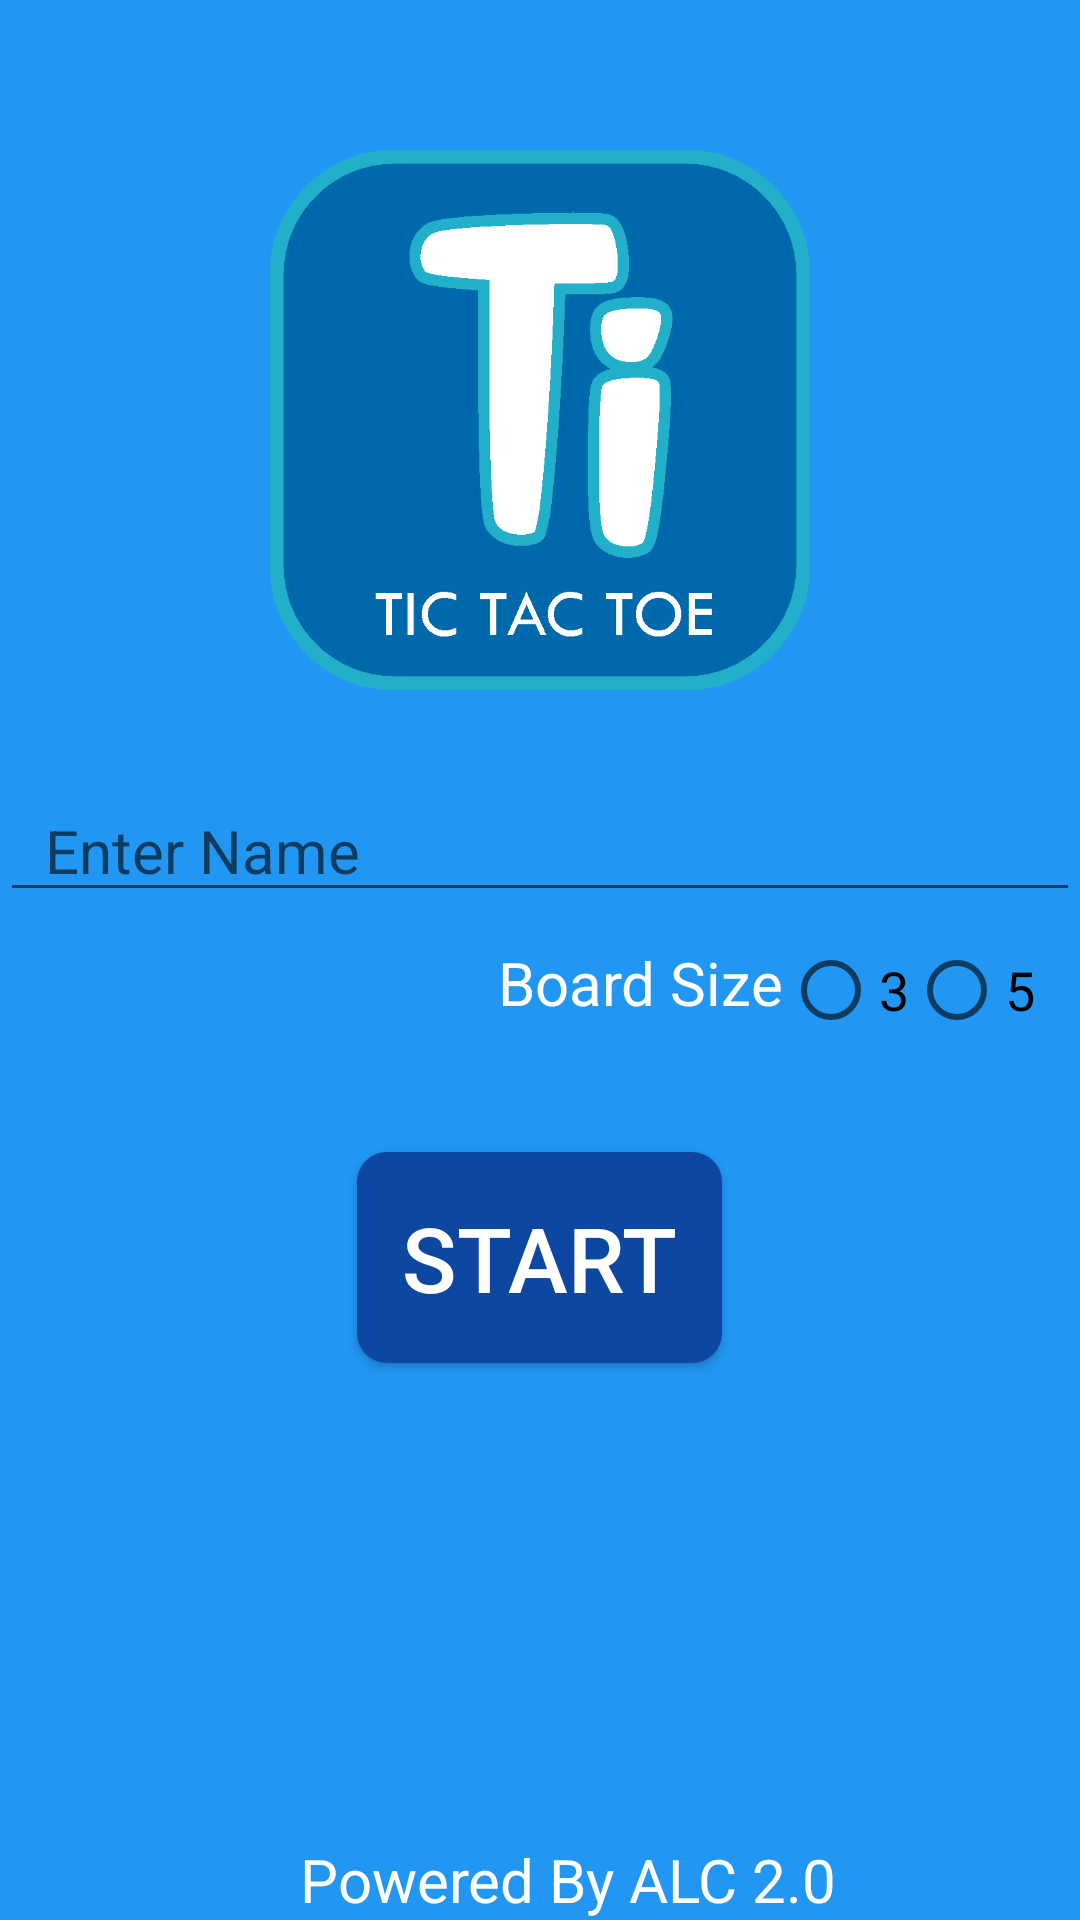

The Android layout XML behind this screen, and the referenced resources:
<!-- AndroidManifest.xml: application theme AppTheme -->
<!-- res/layout/singleplayer_entry.xml -->
<?xml version="1.0" encoding="utf-8"?>
<RelativeLayout xmlns:android="http://schemas.android.com/apk/res/android"
    xmlns:tools="http://schemas.android.com/tools"
    android:layout_width="match_parent"
    android:layout_height="match_parent"
    android:background="#2196F3"
    tools:context="com.example.blessingakpan.tic_tac_toe.SingleplayerEntryActivity">

    <ImageView
        android:id="@+id/image"
        android:layout_width="match_parent"
        android:layout_height="180dp"
        android:layout_marginTop="50dp"
        android:src="@drawable/us"
        android:layout_marginRight="20dp"
        android:layout_marginLeft="20dp"
        android:layout_marginBottom="30dp"
        />

    <EditText
        android:paddingLeft="15dp"
        android:id="@+id/singleplaya_edit"
        android:layout_width="match_parent"
        android:layout_height="wrap_content"
        android:hint="Enter Name"
        android:textSize="20sp"
        android:layout_below="@+id/image"
        />
    <LinearLayout
        android:layout_width="wrap_content"
        android:layout_height="wrap_content"
        android:orientation="horizontal"
        android:layout_below="@+id/singleplaya_edit"
        android:layout_alignParentRight="true"
        android:paddingRight="15dp">

        <TextView
            android:id="@+id/board_size"
            android:layout_width="wrap_content"
            android:layout_height="wrap_content"
            android:layout_marginTop="10dp"
            android:text="Board Size"
            android:textColor="#fff"
            android:textSize="20sp"/>
        <RadioGroup
            android:id="@+id/rad3_5"
            android:layout_marginTop="10dp"
            android:layout_width="wrap_content"
            android:layout_height="wrap_content"
            android:orientation="horizontal"
            android:onClick="changeAction">
            <RadioButton
                android:id="@+id/yes_radio_button"
                android:layout_width="wrap_content"
                android:layout_height="wrap_content"
                android:text="3"
                android:textAppearance="?android:textAppearanceMedium" />
            <RadioButton
                android:id="@+id/no_radio_button"
                android:layout_width="wrap_content"
                android:layout_height="wrap_content"
                android:text="5"
                android:textAppearance="?android:textAppearanceMedium" />
        </RadioGroup>

    </LinearLayout>



    <Button
        android:id="@+id/singleplaya_btn"
        android:layout_width="wrap_content"
        android:layout_height="wrap_content"
        android:text="Start"
        android:textSize="30sp"
        android:textColor="#FFFFFF"
        android:layout_below="@+id/singleplaya_edit"
        android:background="@drawable/round_button"
        android:onClick="beginGame"
        android:layout_marginTop="80dp"
        android:padding="15dp"
        android:layout_centerHorizontal="true"/>
    <TextView
        android:layout_width="match_parent"
        android:layout_height="wrap_content"
        android:text="Powered By ALC 2.0"
        android:layout_alignParentBottom="true"
        android:layout_marginLeft="100dp"
        android:textColor="#FFFFFF"
        android:textSize="20sp"
        android:id="@+id/textView" />

</RelativeLayout>
<!-- resources referenced by this layout -->
<resources>
  <!-- drawable round_button (drawable) -->
  <?xml version="1.0" encoding="utf-8"?>
  <selector xmlns:android="http://schemas.android.com/apk/res/android">
      <item>
          <shape android:shape="rectangle">
              <solid android:color="#0D47A1"/>
              
              <corners android:radius="10dp" />
          </shape>
      </item>
  </selector>
  <!-- drawable us: png bitmap (drawable, 14582 bytes) -->
  <style name="AppTheme" parent="Theme.AppCompat.Light.DarkActionBar">
          <item name="colorPrimary">@color/colorPrimary</item>
          
          <item name="colorPrimaryDark">@color/colorPrimaryDark</item>
      </style>
  <!-- not gathered from this repository: default colours our renderer supplied (Android Studio template values) -->
  <color name="colorPrimary">#FF6200EE</color>
  <color name="colorPrimaryDark">#FF3700B3</color>
</resources>
